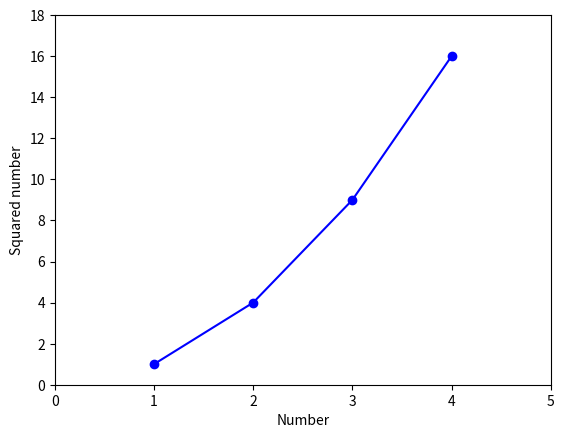

The script that saved this image:
import matplotlib.pyplot as plt
plt.plot([1, 2, 3, 4], [1, 4, 9, 16], 'bo-')
plt.xlabel("Number")
plt.ylabel("Squared number")
plt.axis([0, 5, 0, 18])
plt.show()
